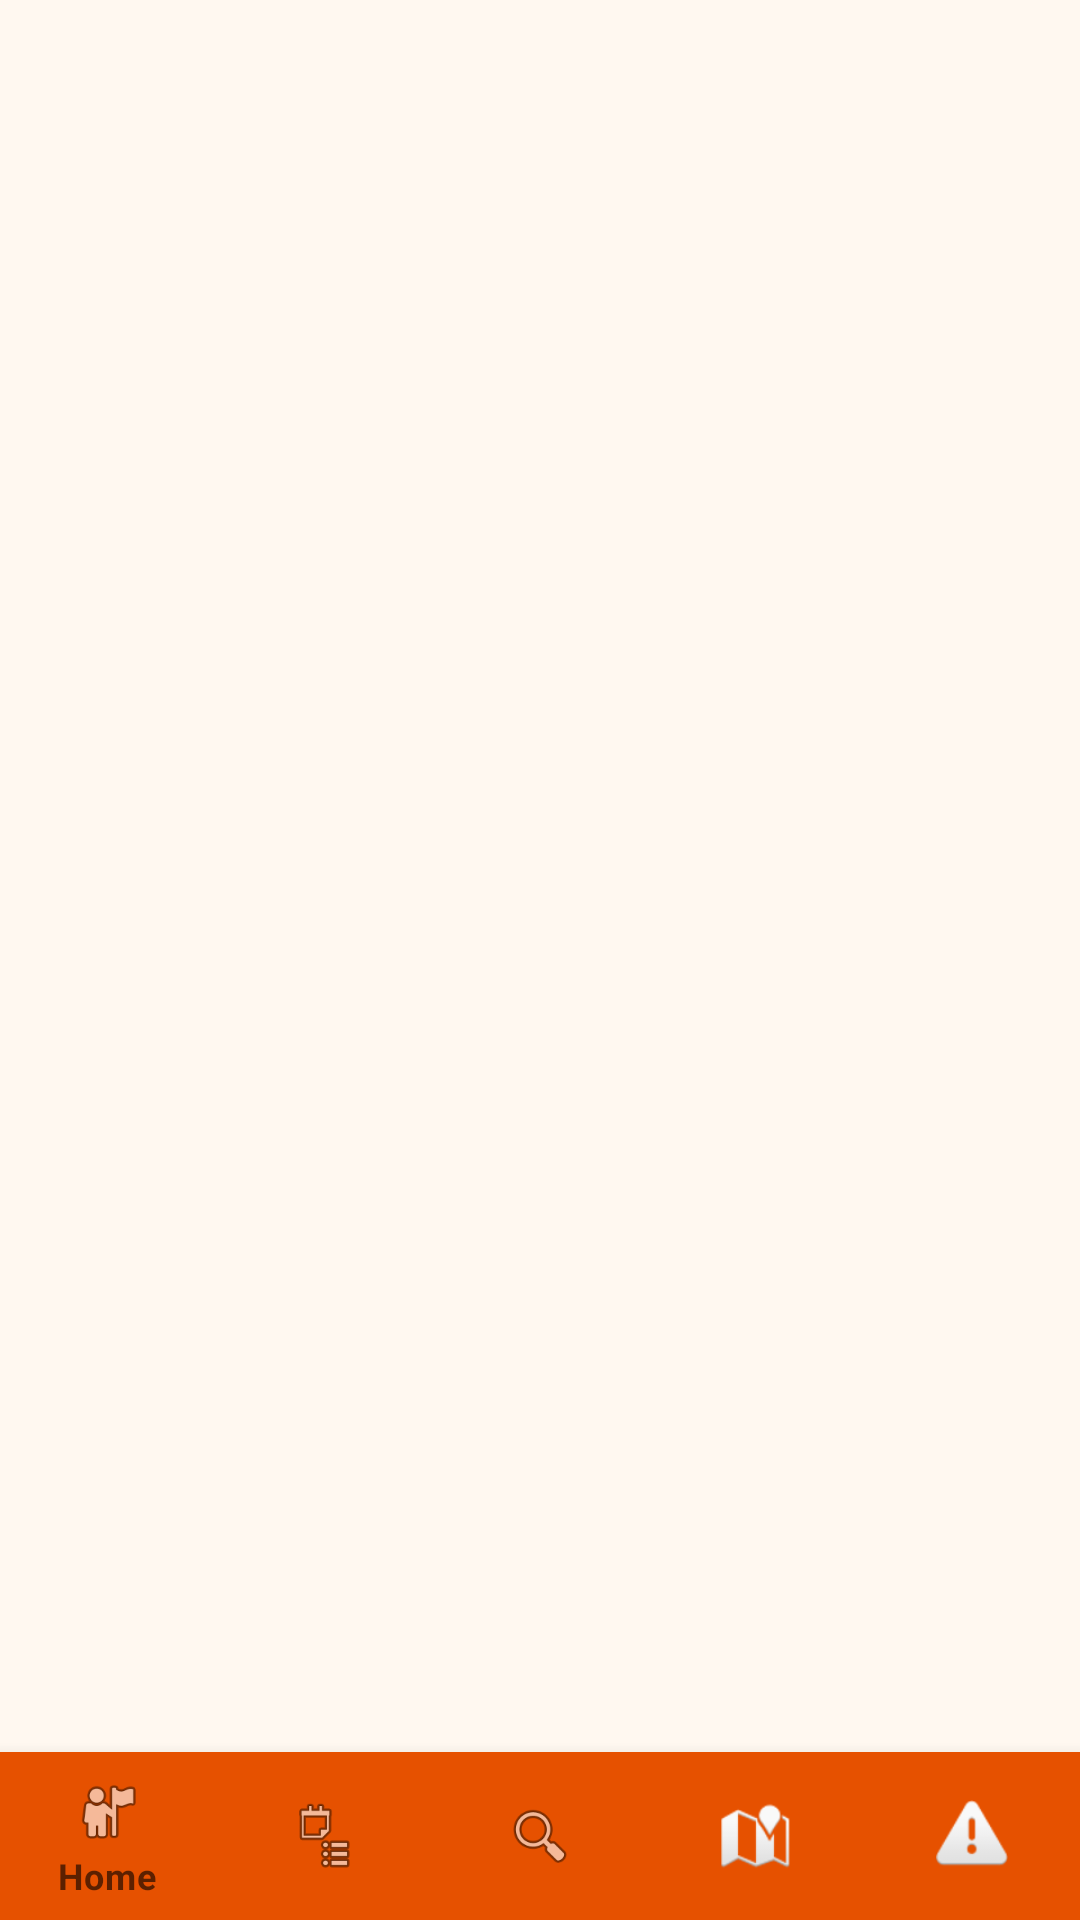

Write the Android layout XML for this screen, with the resource values it uses.
<!-- AndroidManifest.xml: application theme Theme.JatreNamma -->
<!-- res/layout/activity_main.xml -->
<?xml version="1.0" encoding="utf-8"?>
<LinearLayout xmlns:android="http://schemas.android.com/apk/res/android"
    xmlns:app="http://schemas.android.com/apk/res-auto"
    android:layout_width="match_parent"
    android:layout_height="match_parent"
    android:orientation="vertical">

    <FrameLayout
        android:id="@+id/fragment_container"
        android:layout_width="match_parent"
        android:layout_height="0dp"
        android:layout_weight="1"/>

    <com.google.android.material.bottomnavigation.BottomNavigationView
        android:id="@+id/bottom_navigation"
        android:layout_width="match_parent"
        android:layout_height="wrap_content"
        android:background="@color/saffron_dark"
        app:itemIconTint="@color/bottom_nav_colors"
        app:itemTextColor="@color/bottom_nav_colors"
        app:menu="@menu/bottom_nav_menu"/>

</LinearLayout>
<!-- resources referenced by this layout -->
<resources>
  <color name="saffron_dark">#E65100</color>
  <style name="Theme.JatreNamma" parent="Theme.MaterialComponents.DayNight.DarkActionBar">
          <item name="colorPrimary">@color/saffron_dark</item>
          <item name="colorPrimaryVariant">@color/saffron</item>
          <item name="colorOnPrimary">@color/white</item>
          <item name="colorSecondary">@color/green_jatre</item>
          <item name="colorOnSecondary">@color/white</item>
          <item name="android:statusBarColor">@color/saffron_dark</item>
          <item name="android:windowBackground">@color/cream</item>
      </style>
  <color name="saffron">#FF6B35</color>
  <color name="white">#FFFFFF</color>
  <color name="green_jatre">#2E7D32</color>
  <color name="cream">#FFF8F0</color>
</resources>
